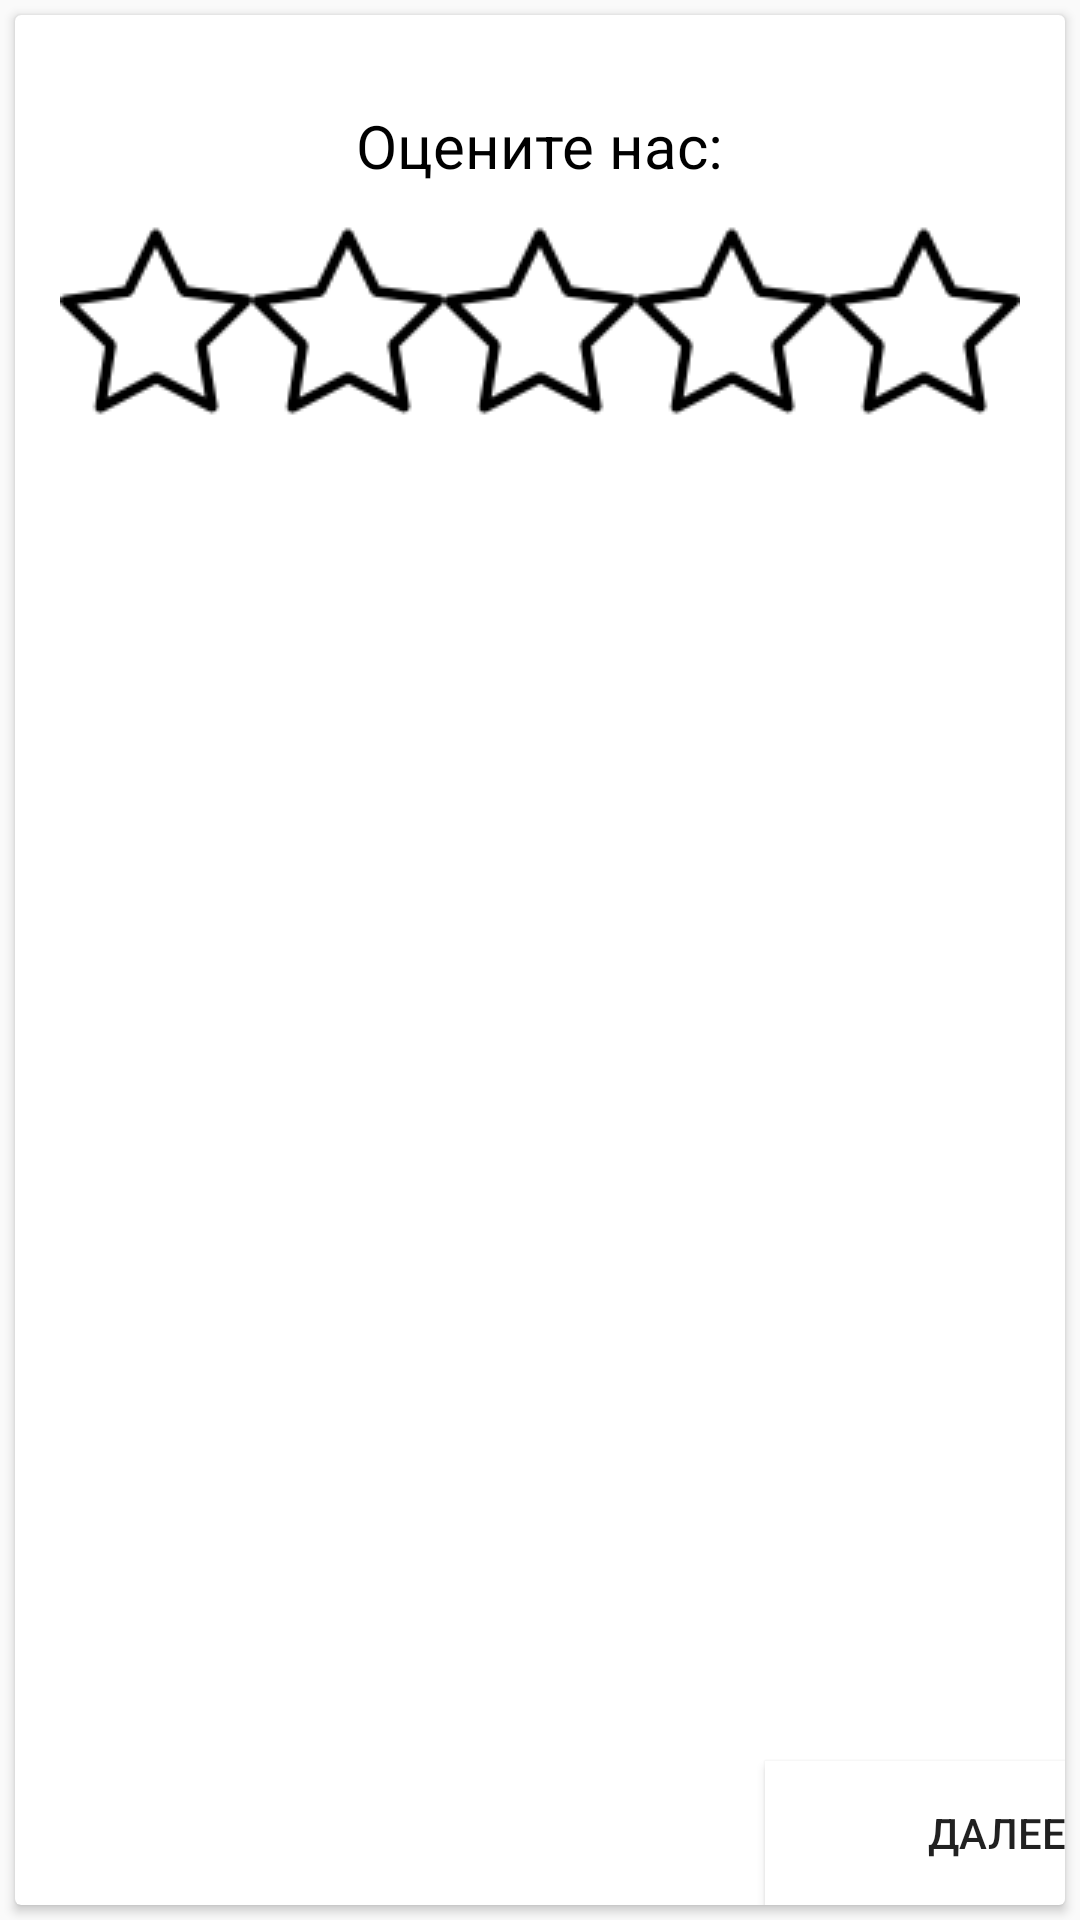

Reconstruct the res/layout file that produces this screen, plus the resources it refers to.
<!-- AndroidManifest.xml: application theme AppTheme -->
<!-- res/layout/fragment_rating_bar.xml -->
<?xml version="1.0" encoding="utf-8"?>
<RelativeLayout xmlns:android="http://schemas.android.com/apk/res/android"
    android:layout_width="match_parent"
    android:layout_height="200dp">
    <android.support.v7.widget.CardView
        android:layout_width="match_parent"
        android:layout_height="match_parent"
        android:layout_margin="5dp">
        <RelativeLayout
            android:layout_width="match_parent"
            android:layout_height="match_parent">
            <TextView
                android:layout_width="wrap_content"
                android:layout_height="wrap_content"
                android:layout_centerHorizontal="true"
                android:textColor="@color/colorBlack"
                android:textSize="20sp"
                android:layout_marginTop="30dp"
                android:text="Оцените нас:"/>
            <RatingBar
                android:layout_width="wrap_content"
                android:layout_height="wrap_content"
                style="@style/AddFeedbackRatingBar"
                android:stepSize="1"
                android:id="@+id/add_feedback_rating_bar"
                android:layout_centerHorizontal="true"
                android:layout_marginTop="70dp"/>
            <Button
                android:layout_width="100dp"
                android:layout_height="wrap_content"
                android:background="@drawable/book_button_selector"
                android:text="Далее"
                android:layout_alignParentBottom="true"
                android:layout_alignParentEnd="true"
                android:id="@+id/add_feedback_rating_next"
                android:gravity="end|center_vertical"
                android:drawableEnd="@drawable/ic_next_black"/>
        </RelativeLayout>
    </android.support.v7.widget.CardView>
</RelativeLayout>
<!-- resources referenced by this layout -->
<resources>
  <color name="colorBlack">#FF000000</color>
  <!-- drawable book_button_selector (drawable) -->
  <?xml version="1.0" encoding="utf-8"?>
  <selector xmlns:android="http://schemas.android.com/apk/res/android">
      <item
          android:state_focused="true"
          android:state_pressed="true"
          android:drawable="@color/colorBlackShadow"/>
  
      <item
          android:state_focused="false"
          android:state_pressed="true"
          android:drawable="@color/colorBlackShadow" />
  
      <item android:drawable="@android:color/white" />
  </selector>
  <style name="AddFeedbackRatingBar" parent="@android:style/Widget.RatingBar">
          <item name="android:progressDrawable">@drawable/add_feedback_rating_bar</item>
          <item name="android:minHeight">64dip</item>
          <item name="android:maxHeight">64dip</item>
      </style>
  <style name="AppTheme" parent="Theme.AppCompat.Light.NoActionBar">
          
          <item name="colorPrimary">@color/colorPrimary</item>
          <item name="colorPrimaryDark">@color/colorPrimaryDark</item>
          <item name="colorAccent">@color/colorAccent</item>
          <item name="drawerArrowStyle">@style/MyHamburger</item>
      </style>
  <color name="colorBlackShadow">#80000000</color>
  <!-- drawable add_feedback_rating_bar (drawable) -->
  <?xml version="1.0" encoding="utf-8"?>
  <layer-list xmlns:android="http://schemas.android.com/apk/res/android" >
  
      <item
          android:id="@android:id/background"
          android:drawable="@drawable/feedback_rating_bar_empty"/>
      <item
          android:id="@android:id/secondaryProgress"
          android:drawable="@drawable/feedback_rating_bar_empty"/>
      <item
          android:id="@android:id/progress"
          android:drawable="@drawable/feedback_rating_bar_fill"/>
  
  
  </layer-list>
  <color name="colorPrimary">#3F51B5</color>
  <color name="colorPrimaryDark">#80000000</color>
  <color name="colorAccent">#FF4081</color>
  <style name="MyHamburger" parent="@style/Widget.AppCompat.DrawerArrowToggle">
          <item name="spinBars">true</item>
          <item name="color">@android:color/black</item>
      </style>
  <!-- drawable feedback_rating_bar_empty (drawable) -->
  <?xml version="1.0" encoding="utf-8"?>
  <selector xmlns:android="http://schemas.android.com/apk/res/android">
      <item android:state_pressed="true"
          android:state_window_focused="true"
          android:drawable="@drawable/star_white_64" />
  
      <item android:state_focused="true"
          android:state_window_focused="true"
          android:drawable="@drawable/star_white_64" />
  
      <item android:state_selected="true"
          android:state_window_focused="true"
          android:drawable="@drawable/star_white_64" />
  
      <item android:drawable="@drawable/star_white_64" />
  </selector>
  <!-- drawable feedback_rating_bar_fill (drawable) -->
  <?xml version="1.0" encoding="utf-8"?>
  <selector xmlns:android="http://schemas.android.com/apk/res/android">
      <item android:state_pressed="true"
          android:state_window_focused="true"
          android:drawable="@drawable/star_black_64" />
  
      <item android:state_focused="true"
          android:state_window_focused="true"
          android:drawable="@drawable/star_black_64" />
  
      <item android:state_selected="true"
          android:state_window_focused="true"
          android:drawable="@drawable/star_black_64" />
  
      <item android:drawable="@drawable/star_black_64" />
  </selector>
  <!-- drawable star_white_64: png bitmap (drawable-mdpi, 1469 bytes) -->
  <!-- drawable star_black_64: png bitmap (drawable-mdpi, 1002 bytes) -->
</resources>
